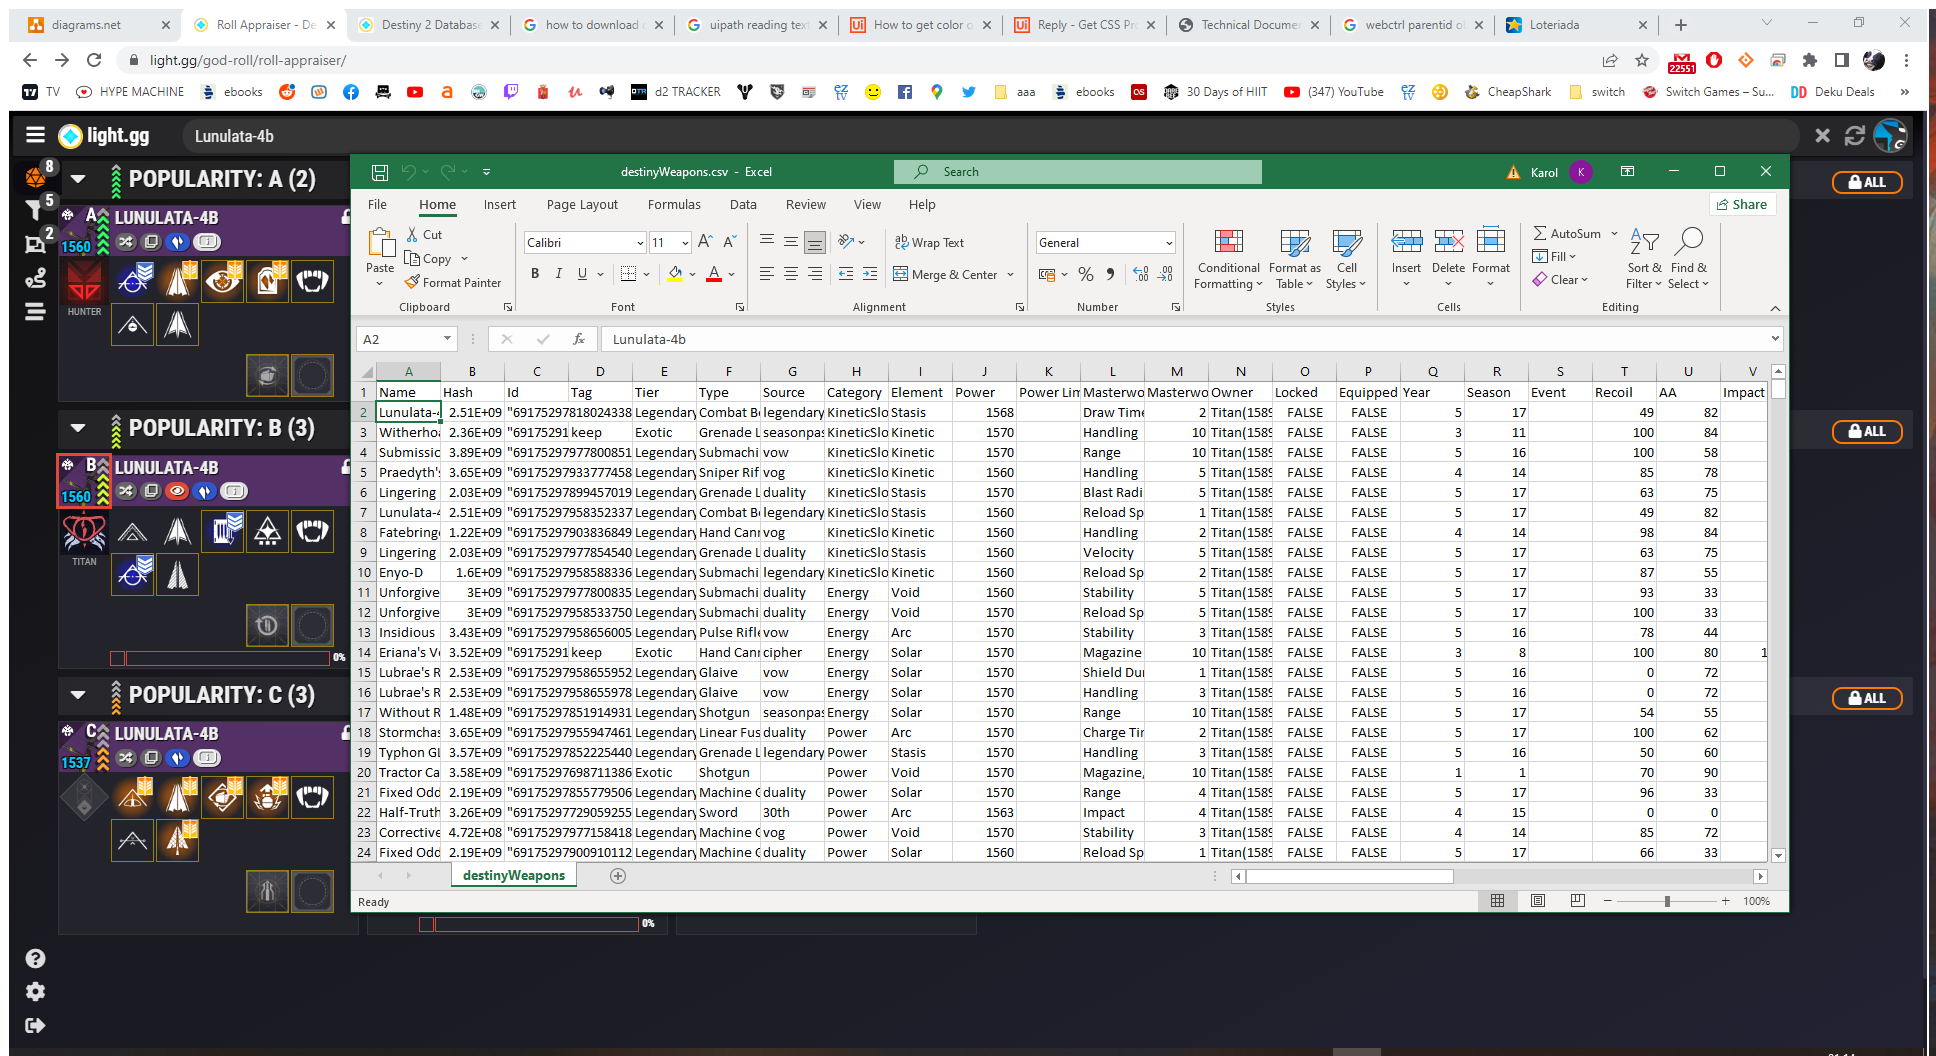
Task: Tagging Destiny 2 weapon rolls in DIM based on light.gg score
Workflow: Main

Step 1: Use Browser Chrome: Roll Appraiser - Destiny 2 God Rolls - light.gg in window 'Roll Appraiser - Destiny 2 God Rolls - light.gg' (chrome.exe)

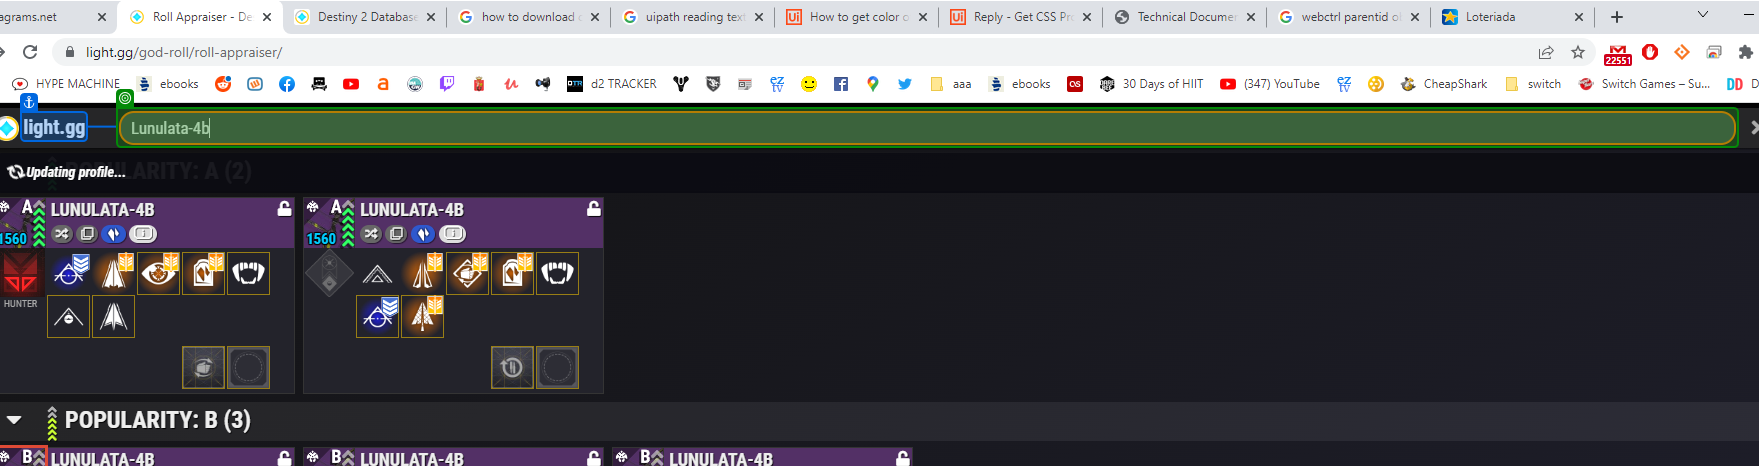
Step 2: get-text

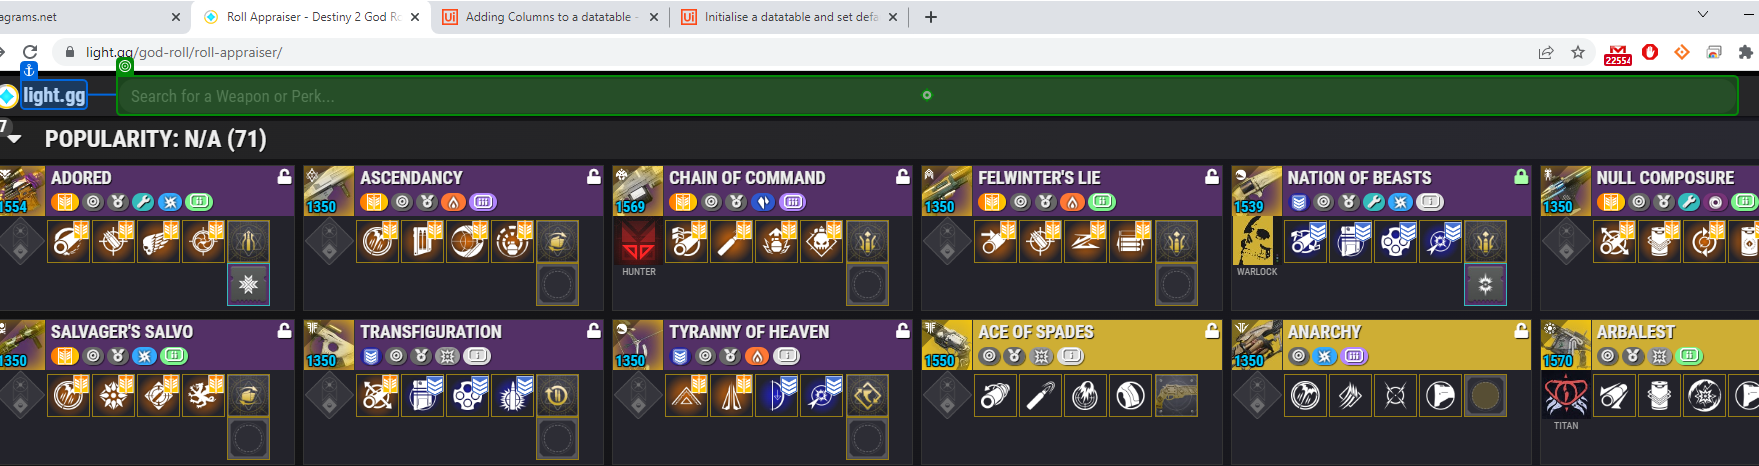
Step 3 [then]: type [CurrentName]

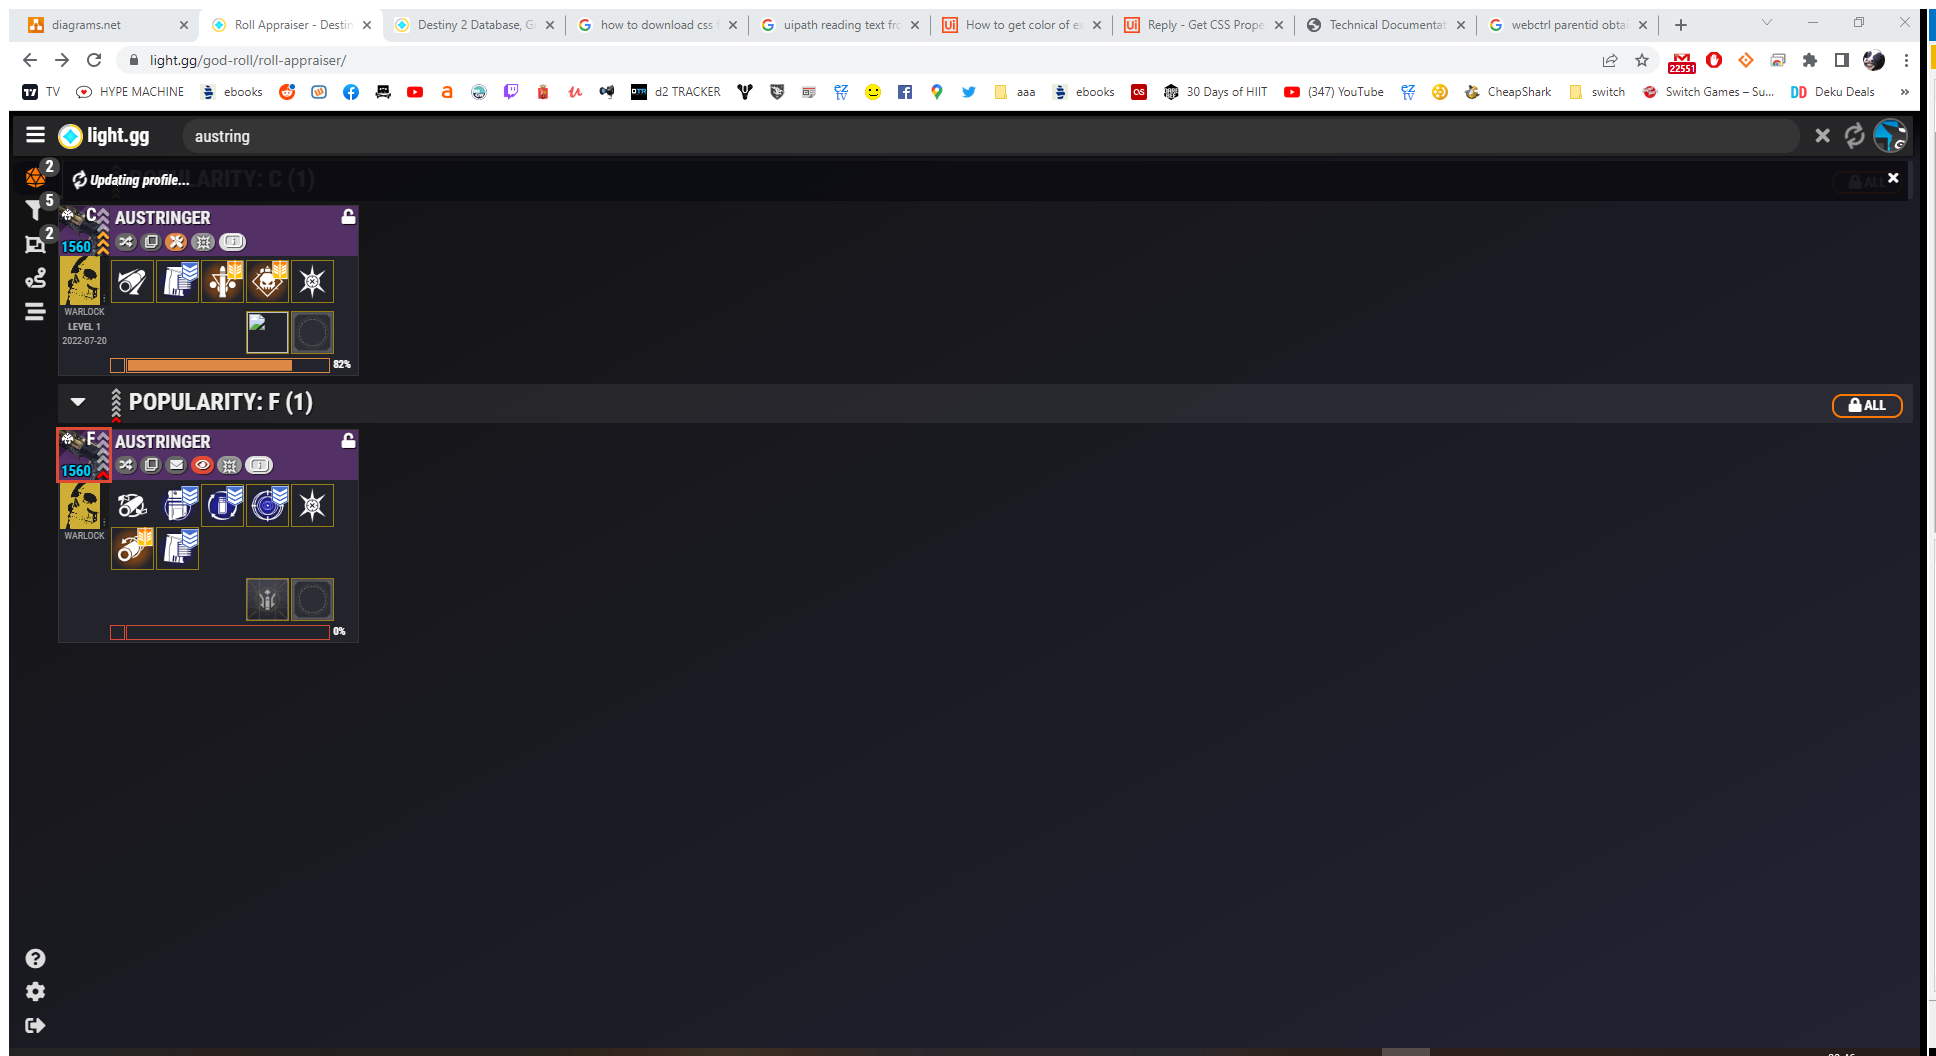
Step 4: Use Browser Chrome: Roll Appraiser - Destiny 2 God Rolls - light.gg in window 'Roll Appraiser - Destiny 2 God Rolls - light.gg' (chrome.exe)

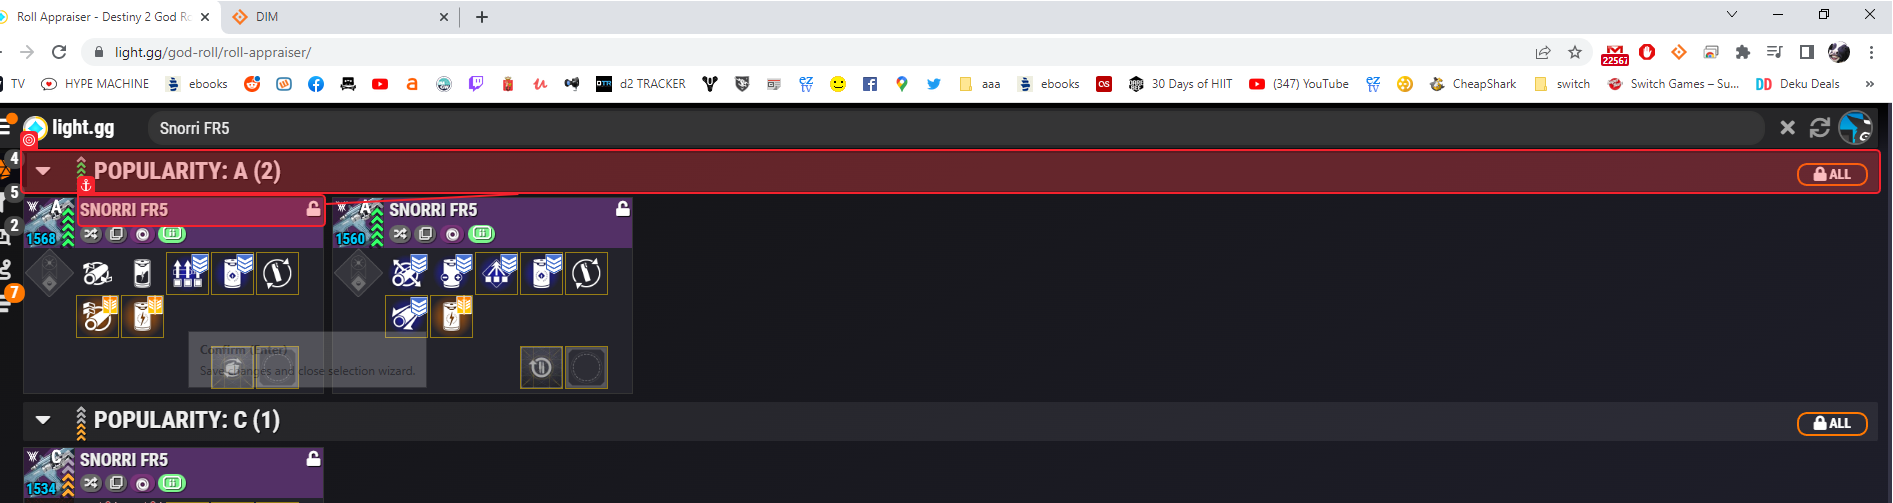
Step 5 [try]: get-attribute

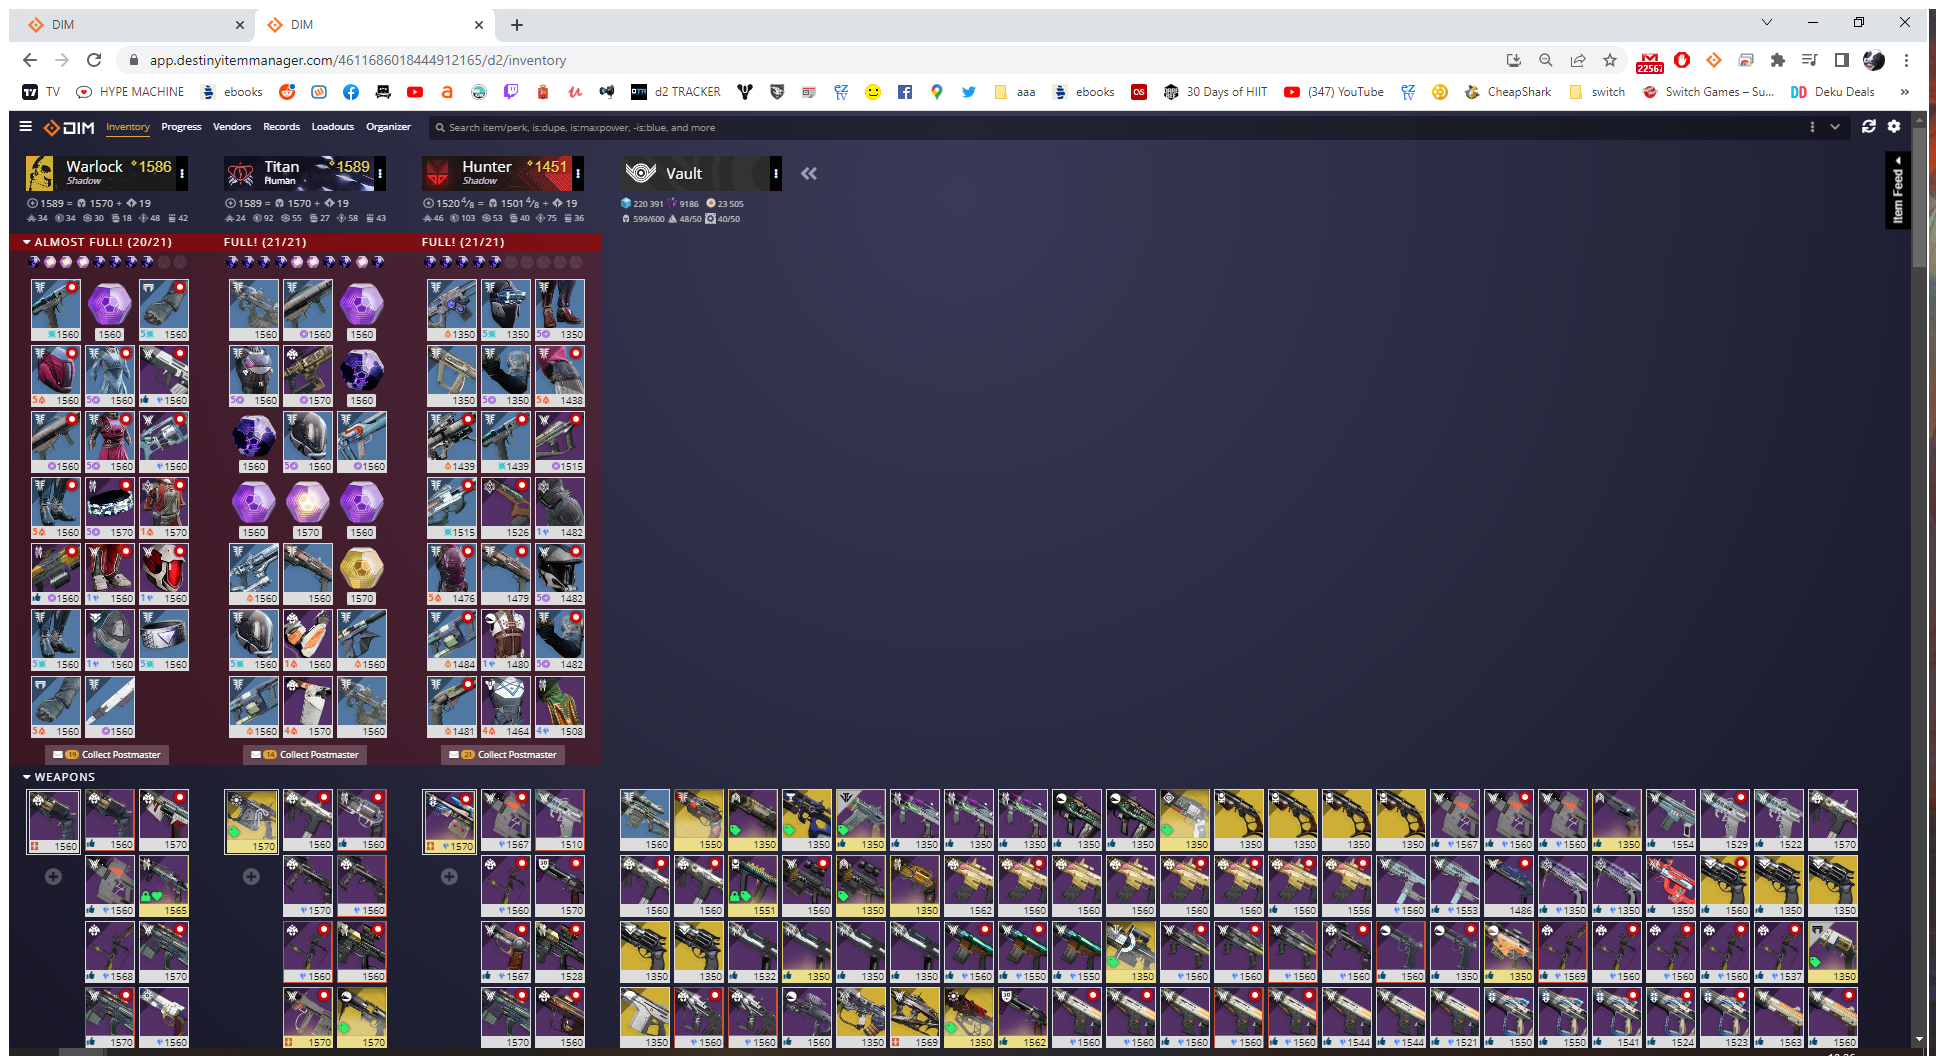
Step 6: Use Browser Chrome: DIM (chrome.exe)

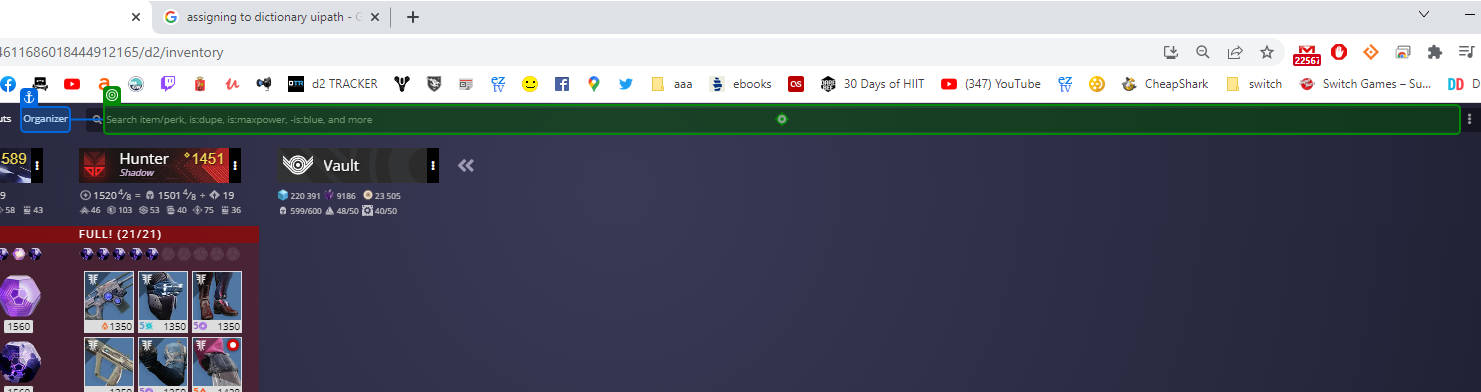
Step 7 [then]: type [QueryDictionary(item)]

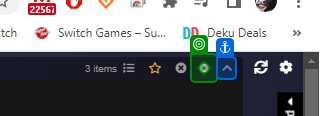
Step 8: click

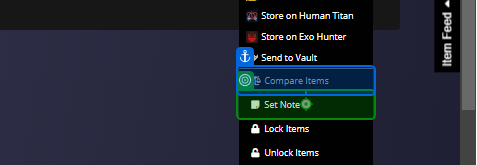
Step 9: click on 'Compare Items'

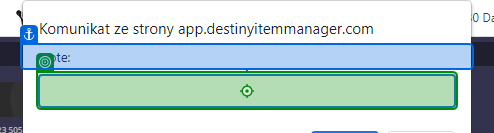
Step 10: type "["#" + item + " tier weapon as per light.gg on " + now.ToString]"

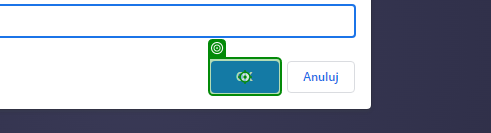
Step 11: click